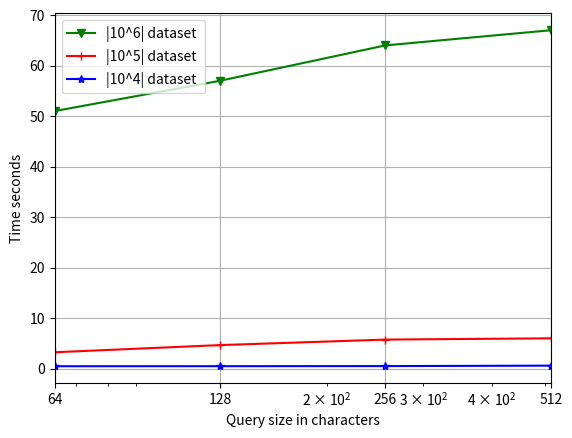

Write Python code to recreate this figure.
import matplotlib.pyplot as plt
import numpy as np
fig = plt.figure()

#x_values = [500000,1000000,10000000,20000000,30000000]
#y_values_80 = [6.21,14.84,136.95,266.59,375.52]     
#y_values_112 = [8.25,15.06,154.12,286.51,432.87]     
#y_values_128 = [8.64,16.04,163.40,335.43,494.59]     
#y_values_192 = [11.09,23.96,233.69,517.51,737.82]     
#xticks=['500t','1m','10m','20m','30m']
x_values = [64,128,256,512]
y_values_1m = [51,57,64,67]     
y_values_100k = [3.23,4.65,5.74,5.99]     
y_values_10k = [0.46,0.47,0.49,0.58]     
xticks=['64','128','256','512']
ax = plt.gca()
ax.set_xscale('log')

plt.plot(x_values, y_values_1m,'-gv')
plt.plot(x_values, y_values_100k,'-r+')
plt.plot(x_values, y_values_10k,'-b*')
plt.legend(['|10^6| dataset ','|10^5| dataset','|10^4| dataset'], loc='upper left')
plt.xticks(x_values,xticks)

#fig.suptitle('Response Computation time for S^')
plt.xlabel('Query size in characters')
plt.ylabel('Time seconds')
plt.autoscale(enable=True, axis='x', tight=True)#plt.axis('tight')

plt.grid()
fig.savefig('response_plot_S3.pdf')
plt.show()
